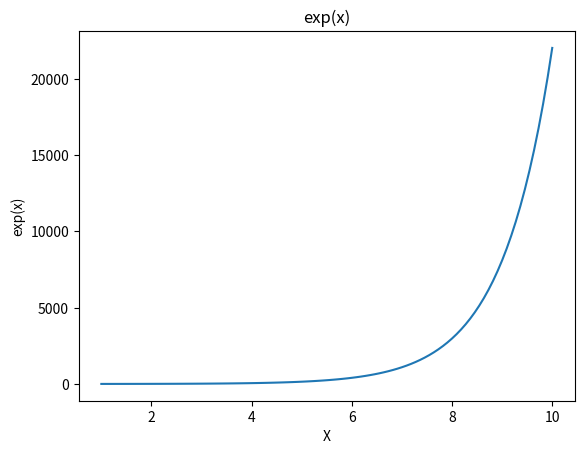

The matplotlib source for this figure:
#𝐏𝐲𝐭𝐡𝐨𝐧 𝐉𝐨𝐮𝐫𝐧𝐞𝐲 𝐑𝐞𝐜𝐚𝐩: (Recap-2: Post-3)
#Day 36 of 100 Days of Python Coding Challenge
#September05, 2024

import numpy as np
import matplotlib.pyplot as plt  

# Initialize global variables to store credits and total grades
credit = 0
total_grade = 0

# Function to add points to the total grade
def add_score(points):
    global total_grade  # Use the global variable total_grade to modify it within the function
    total_grade += points
    print(f"Added {points} grades. Total score: {total_grade}")

# Function to simulate the completion of a semester with a certain credit and grade
def semester_completed(credit, grade):
    print(f"Credit {credit} completed!")
    add_score(grade)  # Add the grade points to the total score

# Simulate completing semesters with different credits and grades
semester_completed(6, 50)  # Completing 6 credits with 50 grade points
semester_completed(8, 30)  # Completing 8 credits with 30 grade points
semester_completed(10, 70)  # Completing 10 credits with 70 grade points

# Create an array of 100 values evenly spaced between 1 and 10
xs = np.linspace(1, 10, 100)

# Calculate the exponential of each value in xs
ys = np.exp(xs)

# Plot the exponential function
plt.plot(xs, ys)

# Label the x-axis as 'X'
plt.xlabel('X')

# Label the y-axis as 'exp(x)'
plt.ylabel('exp(x)')

# Add a title to the plot
plt.title('exp(x)')

# Display the plot (commented out in case you want to run this in a non-interactive environment)
plt.show()
